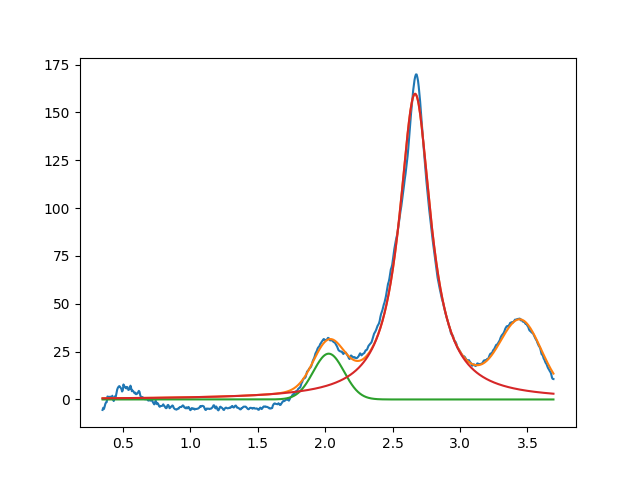

Source data for this figure (header and first rows):
2.026284269792806292e+00, 2.393078472655318834e+01, 2.695383296891092906e-01, 9.999999999999998890e-01
2.666628844770788209e+00, 1.597203214006910912e+02, 2.840269317963349249e-01, 5.750806621625467496e-19
3.450000000000000622e+00, 3.675295106679146784e+01, 3.614436093403836647e-01, 9.999999999999998890e-01
